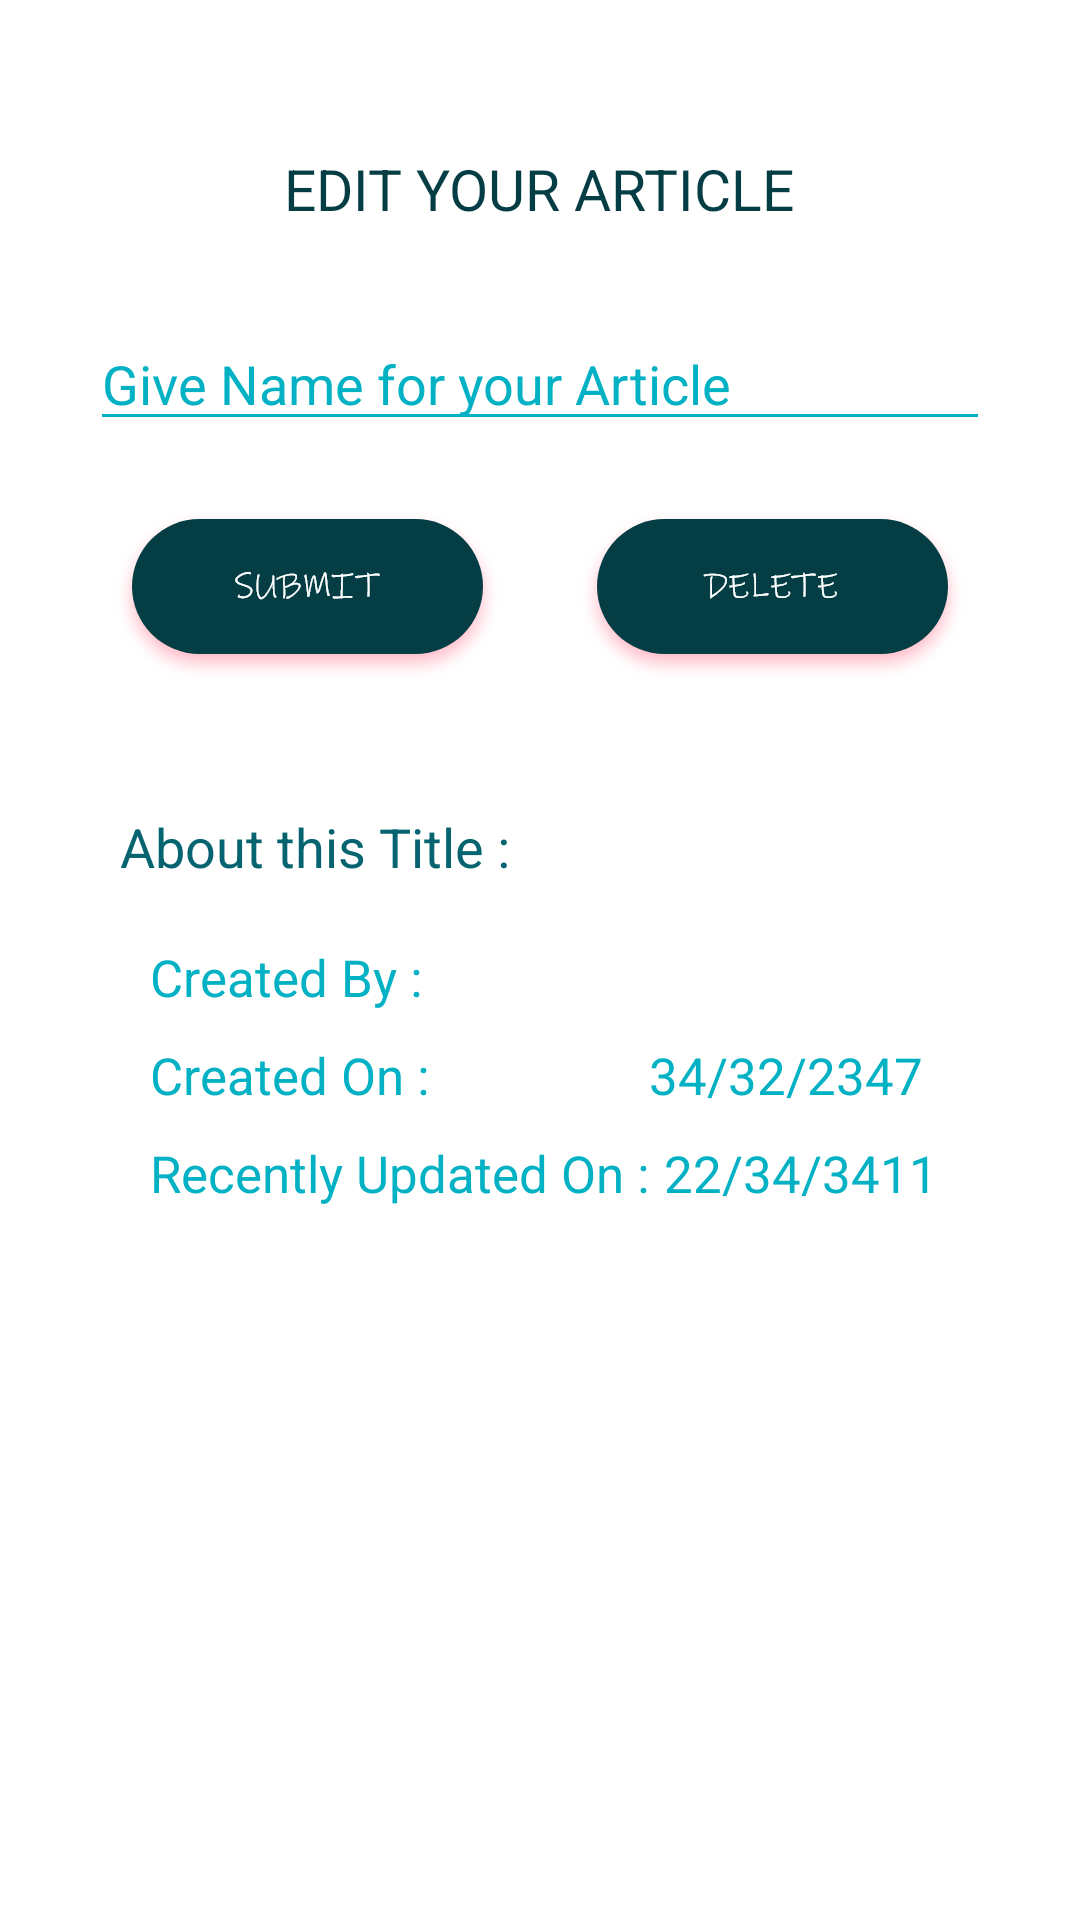

The Android layout XML behind this screen, and the referenced resources:
<!-- AndroidManifest.xml: fallback theme Theme.MaterialComponents.DayNight.NoActionBar -->
<!-- res/layout/activity_editthis_article.xml -->
<?xml version="1.0" encoding="utf-8"?>
<RelativeLayout xmlns:android="http://schemas.android.com/apk/res/android"
    xmlns:app="http://schemas.android.com/apk/res-auto"
    xmlns:tools="http://schemas.android.com/tools"
    android:layout_width="match_parent"
    android:layout_height="match_parent"
    tools:context=".EditthisArticle">

    <ScrollView
        android:layout_width="match_parent"
        android:layout_height="match_parent">

        <RelativeLayout
            android:layout_width="match_parent"
            android:layout_height="match_parent"
            android:layout_alignParentBottom="true"
            android:layout_alignParentStart="true">

            <Button
                android:id="@+id/submitarticlebuttonafteredit"
                android:layout_width="wrap_content"
                android:layout_height="wrap_content"
                android:layout_marginLeft="35dp"
                android:layout_below="@+id/editarticle"
                android:layout_marginTop="20dp"
                android:background="@drawable/submitnewtopic" />

            <Button
                android:id="@+id/deletearticle"
                android:layout_width="wrap_content"
                android:layout_height="wrap_content"
                android:layout_alignParentEnd="true"
                android:layout_marginEnd="35dp"
                android:layout_below="@+id/editarticle"
                android:layout_marginTop="20dp"
                android:background="@drawable/deletetopic" />

            <EditText
                android:id="@+id/editarticle"
                android:layout_width="300dp"
                android:layout_height="wrap_content"
                android:layout_below="@+id/imageView111"
                android:layout_marginTop="30dp"
                android:layout_centerHorizontal="true"
                android:backgroundTint="@color/lightcolorlogo"
                android:ems="10"
                android:hint="Give Name for your Article"
                android:inputType="textPersonName"
                android:textColor="@color/lightcolorlogo"
                android:textColorHint="@color/lightcolorlogo" />

            <TextView
                android:id="@+id/imageView111"
                android:layout_width="wrap_content"
                android:layout_height="wrap_content"
                android:layout_alignParentTop="true"
                android:layout_centerHorizontal="true"
                android:layout_marginTop="50dp"
                android:text="EDIT YOUR ARTICLE"
                android:textSize="19dp"
                android:textColor="@color/actionbardark"/>

            <TextView
                android:id="@+id/abouttitle"
                android:layout_width="wrap_content"
                android:layout_height="wrap_content"
                android:text="About this Title :"
                android:layout_below="@id/submitarticlebuttonafteredit"
                android:layout_marginLeft="40dp"
                android:layout_marginTop="40dp"
                android:ems="20"
                android:textSize="18sp"
                android:textColor="@color/actionbar"/>

            <TableLayout
                android:layout_width="match_parent"
                android:layout_height="wrap_content"
                android:orientation="vertical"
                android:layout_below="@+id/abouttitle"
                android:layout_alignStart="@id/abouttitle"
                android:layout_marginEnd="50dp">

                <TableRow>

                    <TextView
                        android:id="@+id/titlecreatedby"
                        android:layout_width="wrap_content"
                        android:layout_height="wrap_content"
                        android:text="Created By :"
                        android:paddingTop="20dp"
                        android:textColor="@color/lightcolorlogo"
                        android:paddingLeft="10dp"
                        android:textSize="17dp"/>

                    <TextView
                        android:id="@+id/articlecreatedbyempid"
                        android:layout_width="wrap_content"
                        android:layout_height="wrap_content"
                        android:textSize="17dp"
                        android:textColor="@color/lightcolorlogo"
                        android:paddingLeft="5dp"/>

                </TableRow>

                <TableRow>

                    <TextView
                        android:id="@+id/titlecreateddate"
                        android:layout_width="wrap_content"
                        android:layout_height="wrap_content"
                        android:text="Created On :"
                        android:textSize="17dp"
                        android:textColor="@color/lightcolorlogo"
                        android:paddingTop="10dp"
                        android:paddingLeft="10dp"/>

                    <TextView
                        android:id="@+id/articlecreatedatebyempid"
                        android:layout_width="wrap_content"
                        android:layout_height="wrap_content"
                        android:text="34/32/2347"
                        android:textColor="@color/lightcolorlogo"
                        android:textSize="17dp"/>

                </TableRow>

                <TableRow>

                    <TextView
                        android:id="@+id/titleupdateddate"
                        android:layout_width="wrap_content"
                        android:layout_height="wrap_content"
                        android:text="Recently Updated On :"
                        android:paddingLeft="10dp"
                        android:paddingTop="10dp"
                        android:textColor="@color/lightcolorlogo"
                        android:textSize="17dp"/>

                    <TextView
                        android:id="@+id/articleupdateddatebyempid"
                        android:layout_width="wrap_content"
                        android:layout_height="wrap_content"
                        android:text="22/34/3411"
                        android:paddingLeft="5dp"
                        android:textColor="@color/lightcolorlogo"
                        android:textSize="17dp"/>
                </TableRow>
            </TableLayout>

        </RelativeLayout>

    </ScrollView>

</RelativeLayout>
<!-- resources referenced by this layout -->
<resources>
  <color name="actionbar">#05646F</color>
  <color name="actionbardark">#043D44</color>
  <color name="lightcolorlogo">#02b1c3</color>
  <!-- drawable deletetopic: png bitmap (drawable-hdpi, 6404 bytes) -->
  <!-- drawable submitnewtopic: png bitmap (drawable-hdpi, 6836 bytes) -->
</resources>
